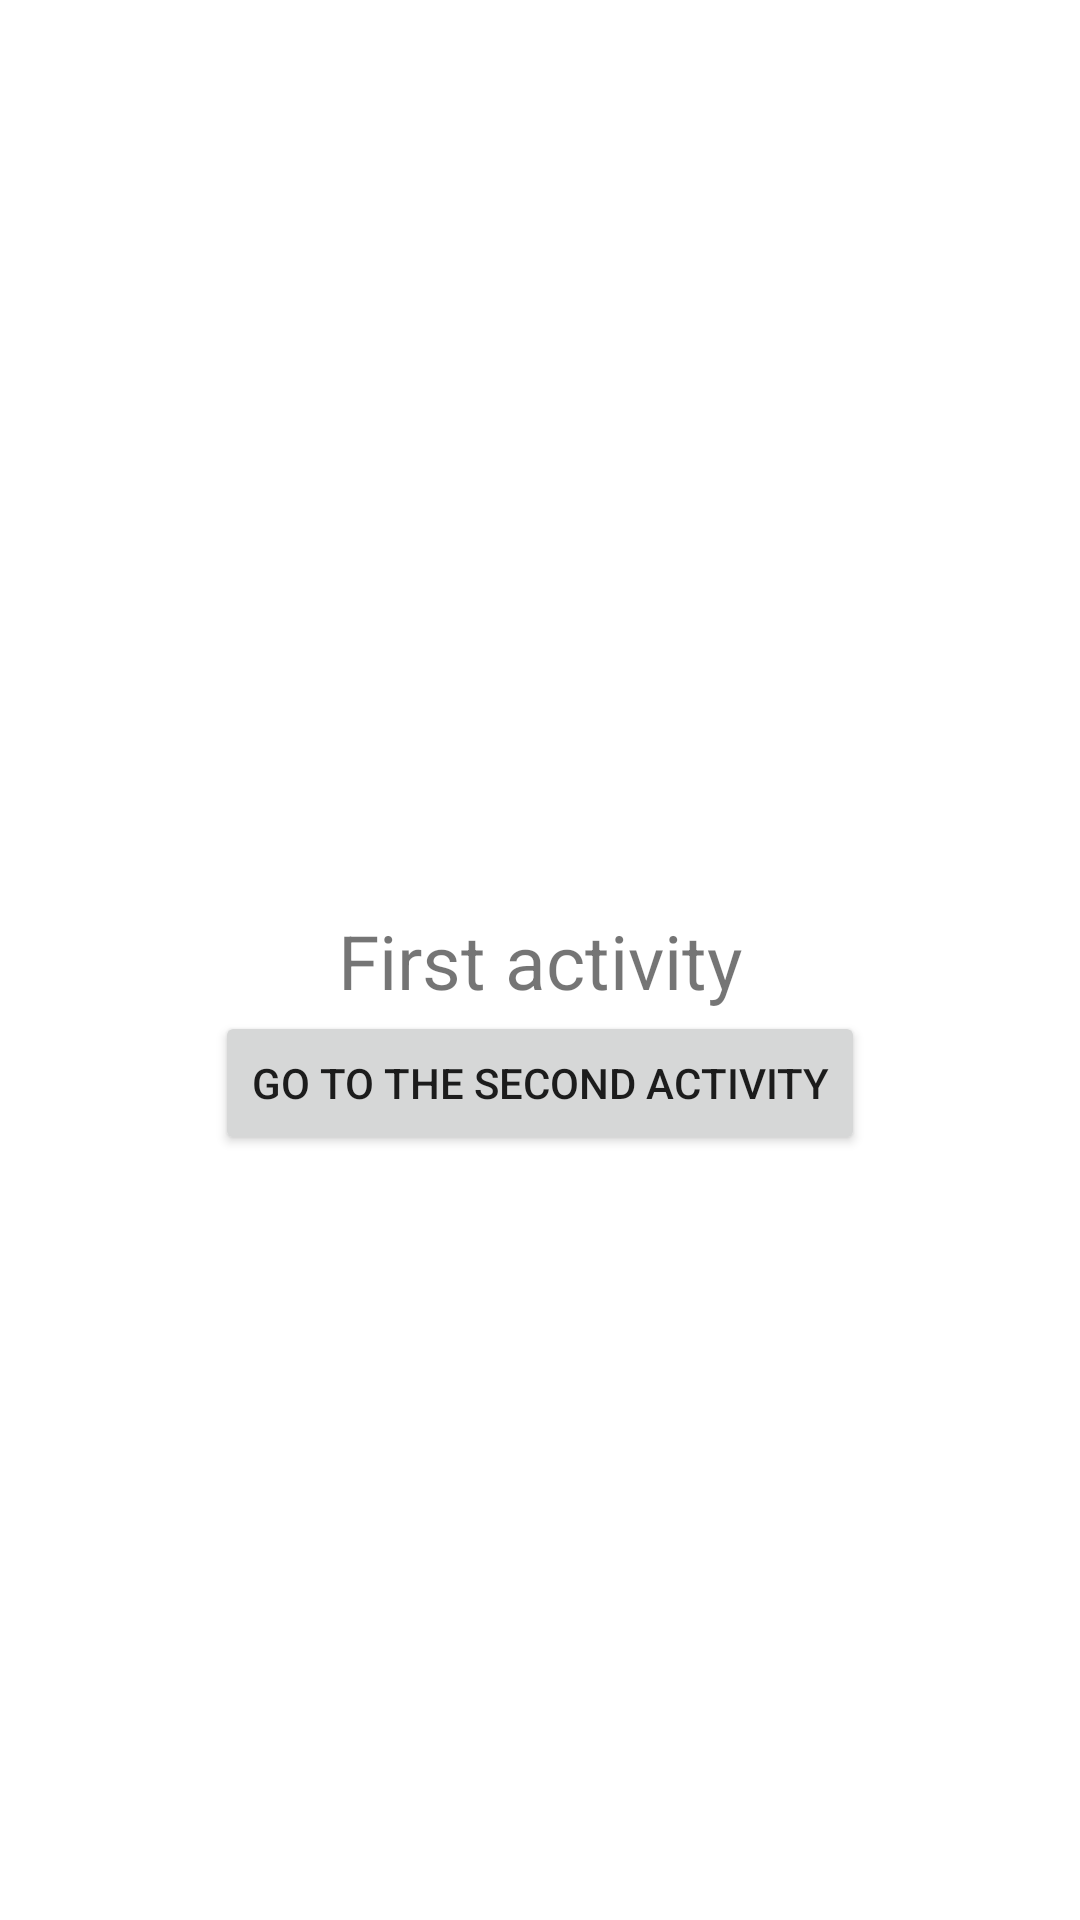

Produce the Android XML layout that renders to this screen, including the resource entries it uses.
<!-- AndroidManifest.xml: application theme Theme.NavigationSandBox -->
<!-- res/layout/activity_navigation_per_controller_first.xml -->
<?xml version="1.0" encoding="utf-8"?>
<androidx.constraintlayout.widget.ConstraintLayout xmlns:android="http://schemas.android.com/apk/res/android"
    xmlns:app="http://schemas.android.com/apk/res-auto"
    xmlns:tools="http://schemas.android.com/tools"
    android:layout_width="match_parent"
    android:layout_height="match_parent"
    tools:context=".navigationPerController.NavigationPerControllerFirst">

    <TextView
        android:id="@+id/textView"
        android:layout_width="wrap_content"
        android:layout_height="wrap_content"
        android:text="First activity"
        android:textSize="25dp"
        app:layout_constraintBottom_toBottomOf="parent"
        app:layout_constraintEnd_toEndOf="parent"
        app:layout_constraintStart_toStartOf="parent"
        app:layout_constraintTop_toTopOf="parent" />

    <Button
        android:id="@+id/btnNavigateToSecondActivity"
        android:layout_width="wrap_content"
        android:layout_height="wrap_content"
        android:text="Go to the second activity"
        app:layout_constraintEnd_toEndOf="parent"
        app:layout_constraintStart_toStartOf="parent"
        app:layout_constraintTop_toBottomOf="@+id/textView" />
</androidx.constraintlayout.widget.ConstraintLayout>
<!-- resources referenced by this layout -->
<resources>
  <style name="Theme.NavigationSandBox" parent="Theme.MaterialComponents.DayNight.DarkActionBar">
          
          <item name="colorPrimary">@color/purple_500</item>
          <item name="colorPrimaryVariant">@color/purple_700</item>
          <item name="colorOnPrimary">@color/white</item>
          
          <item name="colorSecondary">@color/teal_200</item>
          <item name="colorSecondaryVariant">@color/teal_700</item>
          <item name="colorOnSecondary">@color/black</item>
          
          <item name="android:statusBarColor" tools:targetApi="l">?attr/colorPrimaryVariant</item>
          
      </style>
  <!-- not gathered from this repository: default colours our renderer supplied (Android Studio template values) -->
  <color name="purple_500">#FF6200EE</color>
  <color name="purple_700">#FF3700B3</color>
  <color name="teal_200">#FF03DAC5</color>
  <color name="teal_700">#FF018786</color>
  <color name="black">#FF000000</color>
  <color name="white">#FFFFFFFF</color>
</resources>
